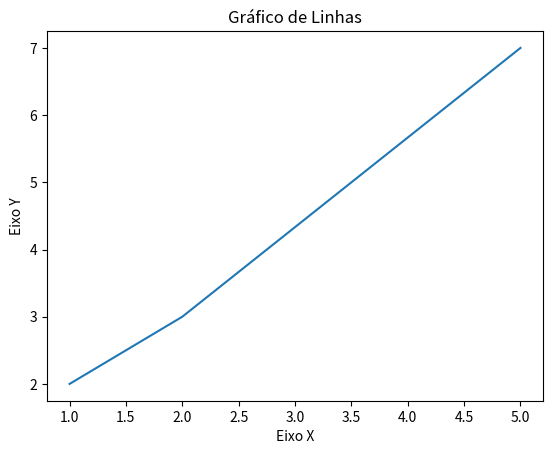

Reproduce this figure in Python.
# visualização dos dados em python
import matplotlib.pyplot as plt

x = [1, 2, 5]
y = [2, 3, 7]

title = "Gráfico de Linhas"
axisx = "Eixo X"
axisy = "Eixo Y"

# Título
plt.title(title)

# Eixos
plt.xlabel(axisx)
plt.ylabel(axisy)

# grafico de linhas
plt.plot(x, y)
plt.show()
